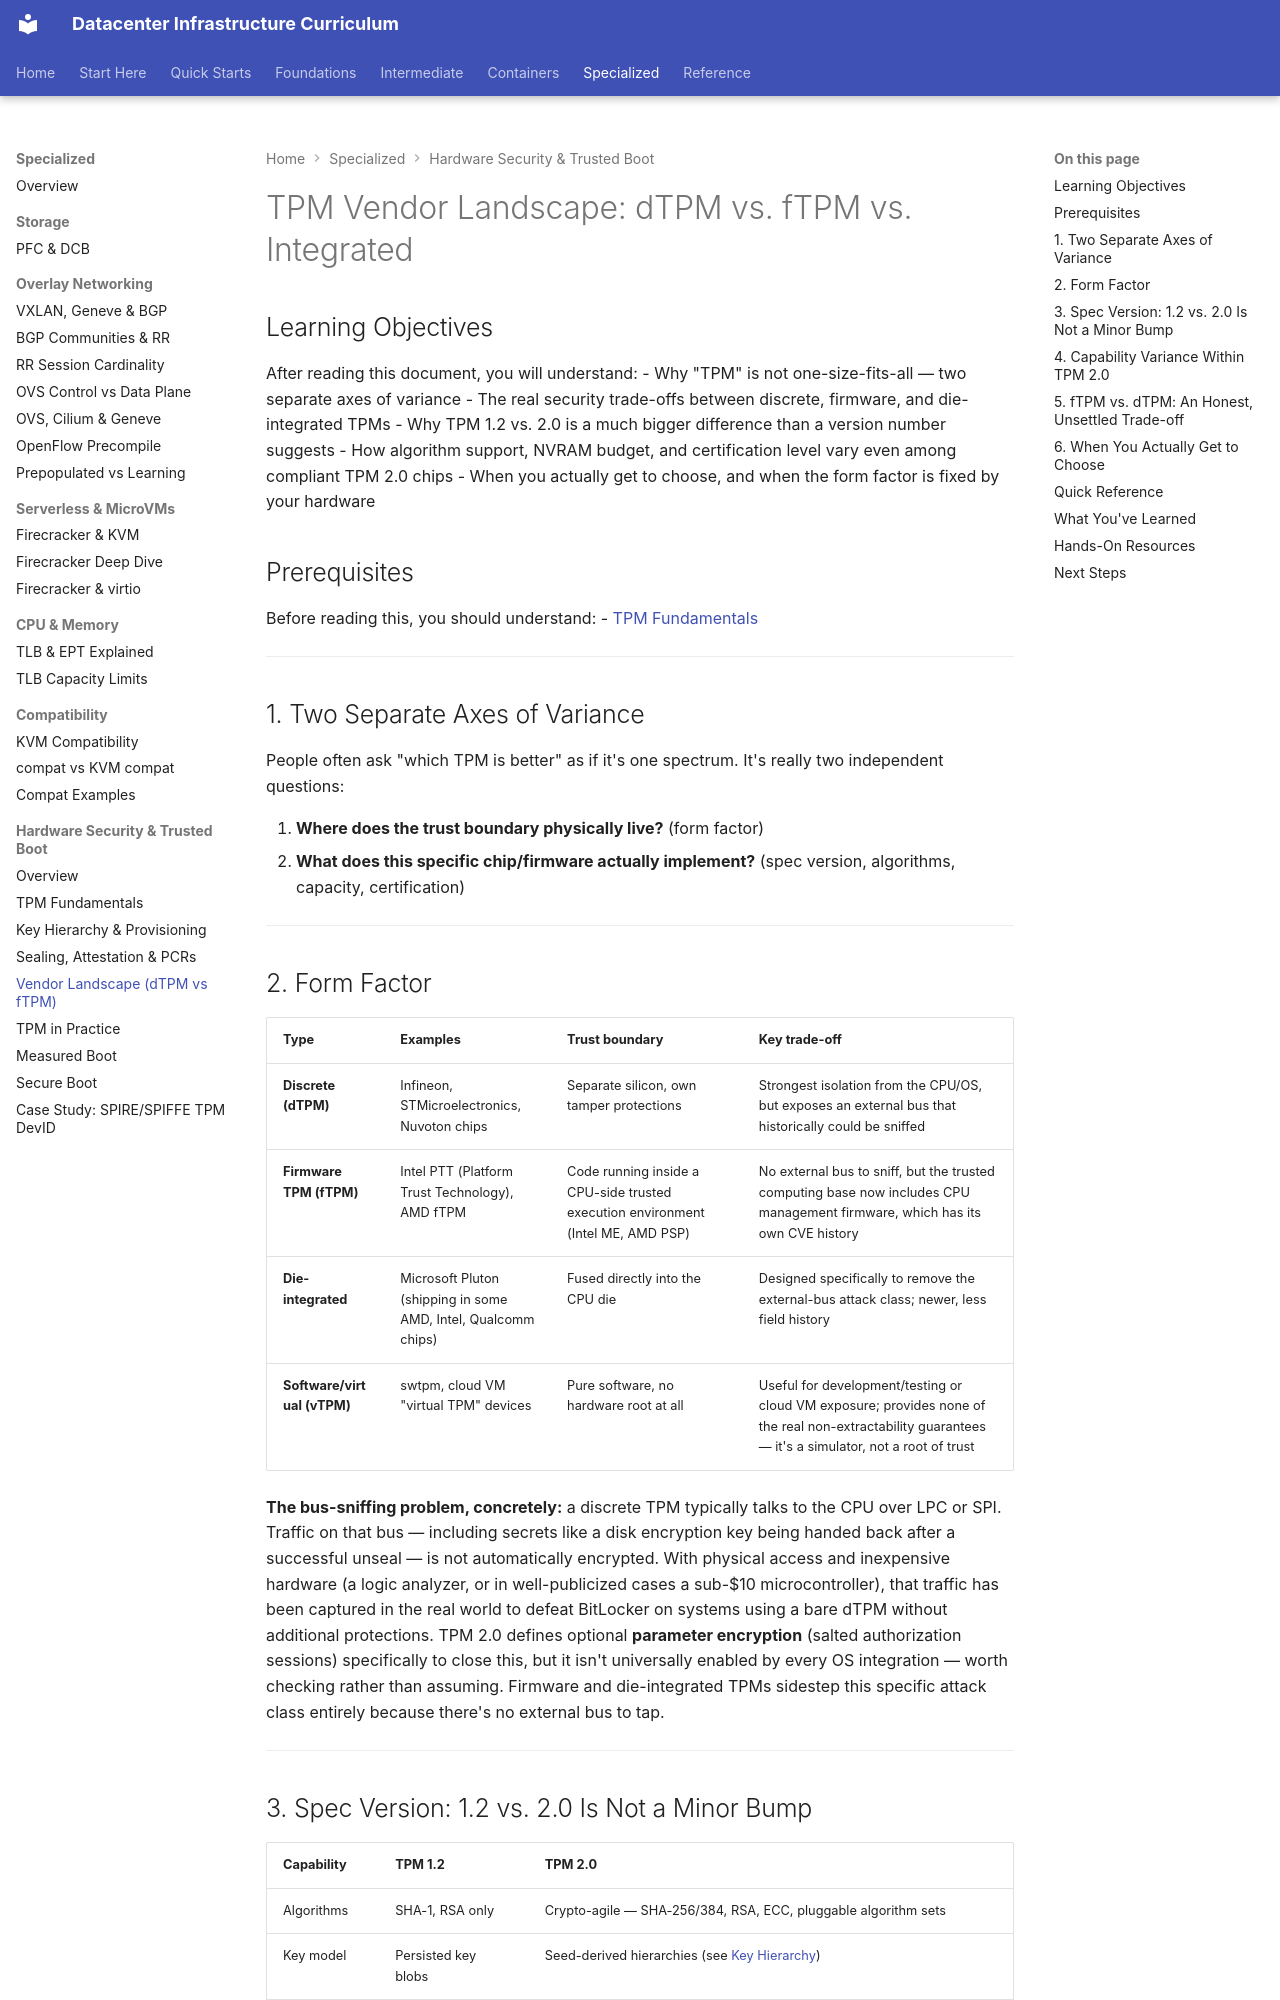

repository: skeptomai/datacenter-curriculum · page: 05_specialized/06_hardware_security/04_vendor_landscape_dtpm_vs_ftpm/index.html · generator: mkdocs

---
level: specialized
estimated_time: 40 min
prerequisites:
  - 05_specialized/06_hardware_security/01_tpm_fundamentals.md
next_recommended:
  - 05_specialized/06_hardware_security/05_tpm_in_practice.md
tags: [tpm, vendors, dtpm, ftpm, pluton, comparison, certification]
---

# TPM Vendor Landscape: dTPM vs. fTPM vs. Integrated

## Learning Objectives

After reading this document, you will understand:
- Why "TPM" is not one-size-fits-all — two separate axes of variance
- The real security trade-offs between discrete, firmware, and die-integrated TPMs
- Why TPM 1.2 vs. 2.0 is a much bigger difference than a version number suggests
- How algorithm support, NVRAM budget, and certification level vary even among
  compliant TPM 2.0 chips
- When you actually get to choose, and when the form factor is fixed by your hardware

## Prerequisites

Before reading this, you should understand:
- [TPM Fundamentals](01_tpm_fundamentals.md)

---

## 1. Two Separate Axes of Variance

People often ask "which TPM is better" as if it's one spectrum. It's really two
independent questions:

1. **Where does the trust boundary physically live?** (form factor)
2. **What does this specific chip/firmware actually implement?** (spec version,
   algorithms, capacity, certification)

---

## 2. Form Factor

| Type | Examples | Trust boundary | Key trade-off |
|---|---|---|---|
| **Discrete (dTPM)** | Infineon, STMicroelectronics, Nuvoton chips | Separate silicon, own tamper protections | Strongest isolation from the CPU/OS, but exposes an external bus that historically could be sniffed |
| **Firmware TPM (fTPM)** | Intel PTT (Platform Trust Technology), AMD fTPM | Code running inside a CPU-side trusted execution environment (Intel ME, AMD PSP) | No external bus to sniff, but the trusted computing base now includes CPU management firmware, which has its own CVE history |
| **Die-integrated** | Microsoft Pluton (shipping in some AMD, Intel, Qualcomm chips) | Fused directly into the CPU die | Designed specifically to remove the external-bus attack class; newer, less field history |
| **Software/virtual (vTPM)** | swtpm, cloud VM "virtual TPM" devices | Pure software, no hardware root at all | Useful for development/testing or cloud VM exposure; provides none of the real non-extractability guarantees — it's a simulator, not a root of trust |

**The bus-sniffing problem, concretely:** a discrete TPM typically talks to the
CPU over LPC or SPI. Traffic on that bus — including secrets like a disk
encryption key being handed back after a successful unseal — is not
automatically encrypted. With physical access and inexpensive hardware (a
logic analyzer, or in well-publicized cases a sub-$10 microcontroller), that
traffic has been captured in the real world to defeat BitLocker on systems
using a bare dTPM without additional protections. TPM 2.0 defines optional
**parameter encryption** (salted authorization sessions) specifically to close
this, but it isn't universally enabled by every OS integration — worth
checking rather than assuming. Firmware and die-integrated TPMs sidestep this
specific attack class entirely because there's no external bus to tap.

---
